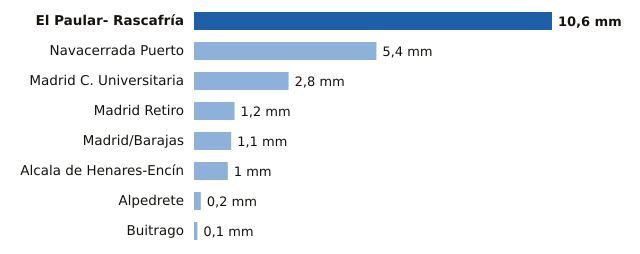

The data file committed next to this chart (first rows):
estacion, provincia, mm
El Paular- Rascafría, Madrid, 10.6
Navacerrada Puerto, Madrid, 5.4
Madrid C. Universitaria, Madrid, 2.8
Madrid Retiro, Madrid, 1.2
Madrid/Barajas, Madrid, 1.1
Alcala de Henares-Encín, Madrid, 1.0
Alpedrete, Madrid, 0.2
Buitrago, Madrid, 0.1
